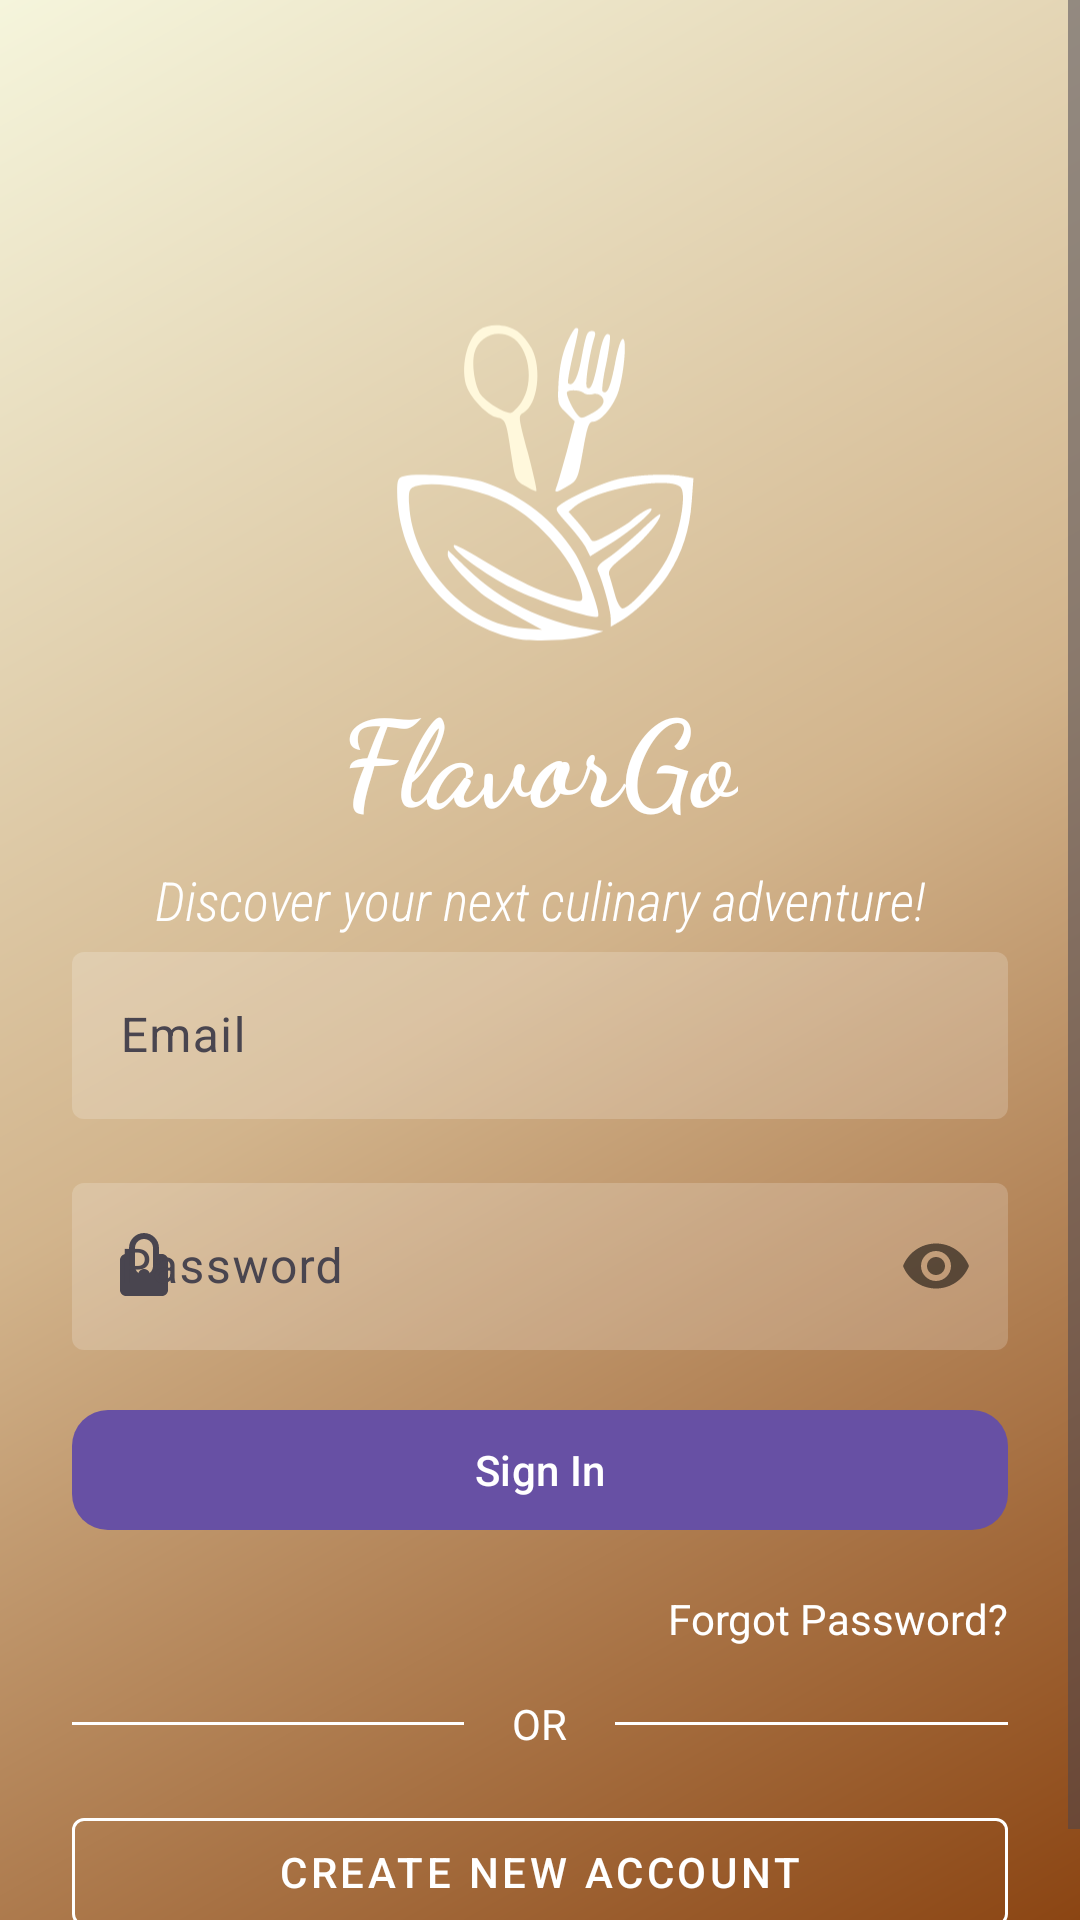

Produce the Android XML layout that renders to this screen, including the resource entries it uses.
<!-- AndroidManifest.xml: application theme Theme.FlavorGo -->
<!-- res/layout/activity_sign_in.xml -->
<?xml version="1.0" encoding="utf-8"?>
<ScrollView xmlns:android="http://schemas.android.com/apk/res/android"
    xmlns:app="http://schemas.android.com/apk/res-auto"
    android:layout_width="match_parent"
    android:layout_height="match_parent"
    android:background="@drawable/gradient_background">

    <LinearLayout
        android:layout_width="match_parent"
        android:layout_height="wrap_content"
        android:orientation="vertical"
        android:padding="24dp">

        <ImageView
            android:layout_width="195dp"
            android:layout_height="200dp"
            android:layout_gravity="center_horizontal"

            android:src="@drawable/app_logo" />

        <TextView
            android:layout_width="wrap_content"
            android:layout_height="wrap_content"
            android:layout_gravity="center_horizontal"
            android:fontFamily="cursive"
            android:text="FlavorGo"
            android:textColor="#FFFFFF"
            android:textSize="40sp"
            android:textStyle="bold" />
        <TextView
            android:layout_width="wrap_content"
            android:layout_height="wrap_content"
            android:layout_gravity="center_horizontal"
            android:layout_marginTop="8dp"
            android:fontFamily="sans-serif-condensed-light"
            android:text="Discover your next culinary adventure!"
            android:textColor="#FFFFFF"
            android:textSize="18sp"
            android:textStyle="italic" />

        <com.google.android.material.textfield.TextInputLayout
            android:id="@+id/emailInputLayout"
            android:layout_width="match_parent"
            android:layout_height="wrap_content"
            android:layout_marginBottom="16dp"
            app:boxBackgroundColor="#30FFFFFF"
            app:boxStrokeWidth="0dp"
            app:startIconDrawable="@drawable/ic_email">

            <com.google.android.material.textfield.TextInputEditText
                android:id="@+id/emailEditText"
                android:layout_width="match_parent"
                android:layout_height="wrap_content"
                android:hint="Email"
                android:inputType="textEmailAddress" />
        </com.google.android.material.textfield.TextInputLayout>

        <com.google.android.material.textfield.TextInputLayout
            android:id="@+id/passwordInputLayout"
            android:layout_width="match_parent"
            android:layout_height="wrap_content"
            android:layout_marginBottom="16dp"
            app:boxBackgroundColor="#30FFFFFF"
            app:boxStrokeWidth="0dp"
            app:passwordToggleEnabled="true"
            app:startIconDrawable="@drawable/ic_lock">

            <com.google.android.material.textfield.TextInputEditText
                android:id="@+id/passwordEditText"
                android:layout_width="match_parent"
                android:layout_height="wrap_content"
                android:hint="Password"
                android:inputType="textPassword" />
        </com.google.android.material.textfield.TextInputLayout>

        <com.google.android.material.button.MaterialButton
            android:id="@+id/signInButton"
            android:layout_width="match_parent"
            android:layout_height="wrap_content"
            android:layout_marginBottom="16dp"
            android:text="Sign In"
            app:cornerRadius="12dp" />

        <TextView
            android:id="@+id/forgotPasswordText"
            android:layout_width="wrap_content"
            android:layout_height="wrap_content"
            android:layout_gravity="end"
            android:text="Forgot Password?"
            android:textColor="@android:color/white" />

        <LinearLayout
            android:layout_width="match_parent"
            android:layout_height="wrap_content"
            android:layout_marginTop="16dp"
            android:gravity="center"
            android:orientation="horizontal">

            <View
                android:layout_width="0dp"
                android:layout_height="1dp"
                android:layout_weight="1"
                android:background="@android:color/white" />

            <TextView
                android:layout_width="wrap_content"
                android:layout_height="wrap_content"
                android:layout_marginHorizontal="16dp"
                android:text="OR"
                android:textColor="@android:color/white" />

            <View
                android:layout_width="0dp"
                android:layout_height="1dp"
                android:layout_weight="1"
                android:background="@android:color/white" />
        </LinearLayout>

        <com.google.android.material.button.MaterialButton
            android:id="@+id/signUpButton"
            android:layout_width="match_parent"
            android:layout_height="wrap_content"
            android:layout_marginTop="16dp"
            android:text="Create New Account"
            android:textColor="@android:color/white"
            app:strokeColor="@android:color/white"
            style="@style/Widget.MaterialComponents.Button.OutlinedButton"/>
    </LinearLayout>
</ScrollView>
<!-- resources referenced by this layout -->
<resources>
  <!-- drawable app_logo: vector/xml drawable (drawable, 2720 chars, omitted) -->
  <!-- drawable gradient_background (drawable) -->
  <?xml version="1.0" encoding="utf-8"?>
  <shape xmlns:android="http://schemas.android.com/apk/res/android">
      <gradient
          android:angle="135"
          android:startColor="#8B4513"
          android:centerColor="#D2B48C"
          android:endColor="#F5F5DC"
          android:type="linear" />
  </shape>
  <!-- drawable ic_lock (drawable) -->
  <?xml version="1.0" encoding="utf-8"?>
  <vector xmlns:android="http://schemas.android.com/apk/res/android"
      android:width="24dp"
      android:height="24dp"
      android:viewportWidth="24"
      android:viewportHeight="24">
      <path
          android:fillColor="#FFFFFF"
          android:pathData="M12,17c1.1,0 2,-0.9 2,-2s-0.9,-2 -2,-2 -2,0.9 -2,2 0.9,2 2,2z"/>
      <path
          android:fillColor="#FFFFFF"
          android:pathData="M18,8h-1L17,6c0,-2.76 -2.24,-5 -5,-5S7,3.24 7,6v2L6,8c-1.1,0 -2,0.9 -2,2v10c0,1.1 0.9,2 2,2h12c1.1,0 2,-0.9 2,-2L20,10c0,-1.1 -0.9,-2 -2,-2zM12,15c-1.66,0 -3,-1.34 -3,-3L9,6c0,-1.66 1.34,-3 3,-3s3,1.34 3,3v6c0,1.66 -1.34,3 -3,3z"/>
  </vector>
  <style name="Theme.FlavorGo" parent="Base.Theme.FlavorGo" />
  <style name="Base.Theme.FlavorGo" parent="Theme.Material3.DayNight.NoActionBar">
          
          
      </style>
</resources>
